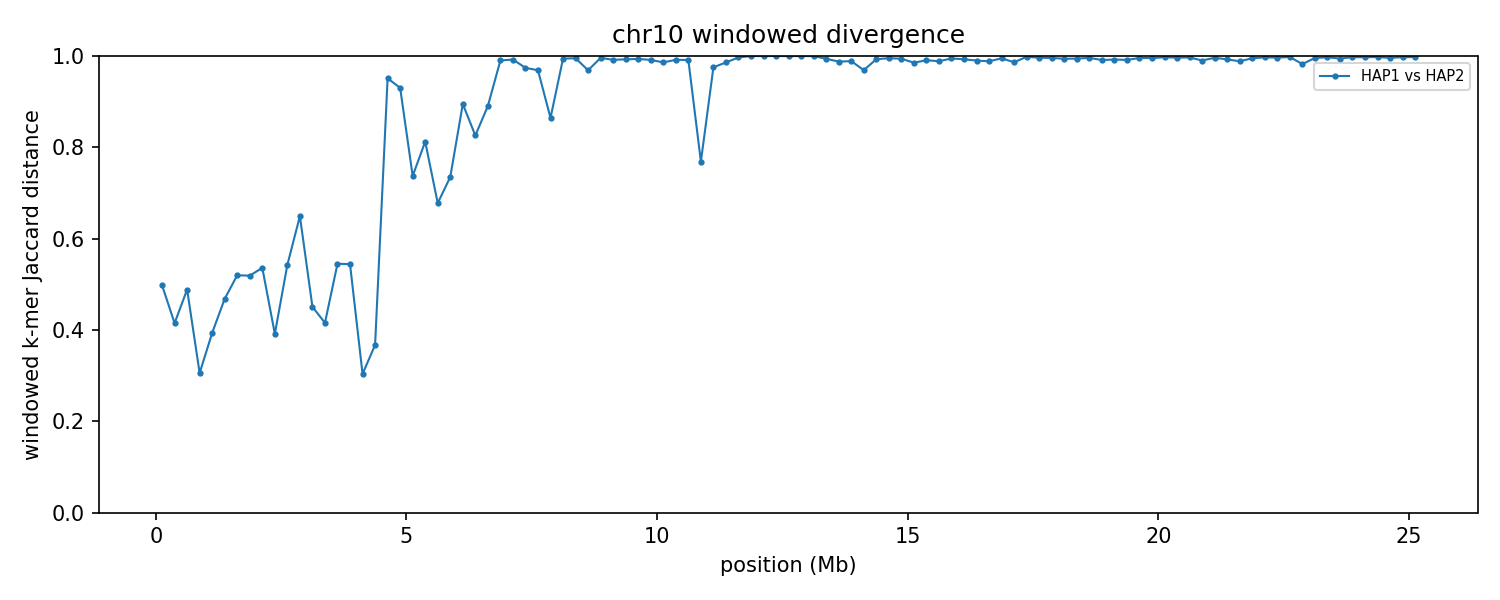

The file beside this chart, header and first rows:
group	win_start	win_end	unit_a	unit_b	hap_a	hap_b	chrom_a	chrom_b	kmers_a	kmers_b	shared	union	jaccard_distance
chr10	1	250000	HAP1_chr10	HAP2_chr10	HAP1	HAP2	10	10	245930	243059	163459	325530	0.4979
chr10	250001	500000	HAP1_chr10	HAP2_chr10	HAP1	HAP2	10	10	244987	244620	180735	308872	0.4149
chr10	500001	750000	HAP1_chr10	HAP2_chr10	HAP1	HAP2	10	10	240676	242747	163605	319818	0.4884
chr10	750001	1000000	HAP1_chr10	HAP2_chr10	HAP1	HAP2	10	10	217068	247582	190420	274230	0.3056
chr10	1000001	1250000	HAP1_chr10	HAP2_chr10	HAP1	HAP2	10	10	243281	245035	184337	303979	0.3936
chr10	1250001	1500000	HAP1_chr10	HAP2_chr10	HAP1	HAP2	10	10	239948	244110	168033	316025	0.4683
chr10	1500001	1750000	HAP1_chr10	HAP2_chr10	HAP1	HAP2	10	10	244353	245579	158950	330982	0.5198
chr10	1750001	2000000	HAP1_chr10	HAP2_chr10	HAP1	HAP2	10	10	243555	244752	158619	329688	0.5189
chr10	2000001	2250000	HAP1_chr10	HAP2_chr10	HAP1	HAP2	10	10	243202	244672	154615	333259	0.5361
chr10	2250001	2500000	HAP1_chr10	HAP2_chr10	HAP1	HAP2	10	10	226021	227632	171621	282032	0.3915
chr10	2500001	2750000	HAP1_chr10	HAP2_chr10	HAP1	HAP2	10	10	246126	239935	152527	333534	0.5427
chr10	2750001	3000000	HAP1_chr10	HAP2_chr10	HAP1	HAP2	10	10	245660	246414	127770	364304	0.6493
chr10	3000001	3250000	HAP1_chr10	HAP2_chr10	HAP1	HAP2	10	10	242442	245776	173102	315116	0.4507
chr10	3250001	3500000	HAP1_chr10	HAP2_chr10	HAP1	HAP2	10	10	244955	244724	180626	309053	0.4155
chr10	3500001	3750000	HAP1_chr10	HAP2_chr10	HAP1	HAP2	10	10	240384	233141	148086	325439	0.545
chr10	3750001	4000000	HAP1_chr10	HAP2_chr10	HAP1	HAP2	10	10	245914	245904	153998	337820	0.5441
chr10	4000001	4250000	HAP1_chr10	HAP2_chr10	HAP1	HAP2	10	10	246420	246122	202175	290367	0.3037
chr10	4250001	4500000	HAP1_chr10	HAP2_chr10	HAP1	HAP2	10	10	245061	226669	182856	288874	0.367
chr10	4500001	4750000	HAP1_chr10	HAP2_chr10	HAP1	HAP2	10	10	223708	243552	21856	445404	0.9509
chr10	4750001	5000000	HAP1_chr10	HAP2_chr10	HAP1	HAP2	10	10	244483	242458	31685	455256	0.9304
chr10	5000001	5250000	HAP1_chr10	HAP2_chr10	HAP1	HAP2	10	10	244529	243655	101583	386601	0.7372
chr10	5250001	5500000	HAP1_chr10	HAP2_chr10	HAP1	HAP2	10	10	243166	244736	77085	410817	0.8124
chr10	5500001	5750000	HAP1_chr10	HAP2_chr10	HAP1	HAP2	10	10	242195	210368	110291	342272	0.6778
chr10	5750001	6000000	HAP1_chr10	HAP2_chr10	HAP1	HAP2	10	10	245516	244725	102722	387519	0.7349
chr10	6000001	6250000	HAP1_chr10	HAP2_chr10	HAP1	HAP2	10	10	242438	237449	45675	434212	0.8948
chr10	6250001	6500000	HAP1_chr10	HAP2_chr10	HAP1	HAP2	10	10	214966	234587	66653	382900	0.8259
chr10	6500001	6750000	HAP1_chr10	HAP2_chr10	HAP1	HAP2	10	10	237967	237553	46980	428540	0.8904
chr10	6750001	7000000	HAP1_chr10	HAP2_chr10	HAP1	HAP2	10	10	244555	235649	4670	475534	0.9902
chr10	7000001	7250000	HAP1_chr10	HAP2_chr10	HAP1	HAP2	10	10	244121	245817	3740	486198	0.9923
chr10	7250001	7500000	HAP1_chr10	HAP2_chr10	HAP1	HAP2	10	10	244898	245343	12405	477836	0.974
chr10	7500001	7750000	HAP1_chr10	HAP2_chr10	HAP1	HAP2	10	10	246350	244130	14833	475647	0.9688
chr10	7750001	8000000	HAP1_chr10	HAP2_chr10	HAP1	HAP2	10	10	245534	240713	58084	428163	0.8643
chr10	8000001	8250000	HAP1_chr10	HAP2_chr10	HAP1	HAP2	10	10	244936	244186	2756	486366	0.9943
chr10	8250001	8500000	HAP1_chr10	HAP2_chr10	HAP1	HAP2	10	10	197013	242086	2166	436933	0.995
chr10	8500001	8750000	HAP1_chr10	HAP2_chr10	HAP1	HAP2	10	10	241831	243615	14715	470731	0.9687
chr10	8750001	9000000	HAP1_chr10	HAP2_chr10	HAP1	HAP2	10	10	84966	242782	1341	326407	0.9959
chr10	9000001	9250000	HAP1_chr10	HAP2_chr10	HAP1	HAP2	10	10	6492	112030	986	117536	0.9916
chr10	9250001	9500000	HAP1_chr10	HAP2_chr10	HAP1	HAP2	10	10	19796	216028	1716	234108	0.9927
chr10	9500001	9750000	HAP1_chr10	HAP2_chr10	HAP1	HAP2	10	10	19117	174127	1235	192009	0.9936
chr10	9750001	10000000	HAP1_chr10	HAP2_chr10	HAP1	HAP2	10	10	14128	5636	168	19596	0.9914
chr10	10000001	10250000	HAP1_chr10	HAP2_chr10	HAP1	HAP2	10	10	6141	5843	165	11819	0.986
chr10	10250001	10500000	HAP1_chr10	HAP2_chr10	HAP1	HAP2	10	10	5332	12205	146	17391	0.9916
chr10	10500001	10750000	HAP1_chr10	HAP2_chr10	HAP1	HAP2	10	10	3732	11568	131	15169	0.9914
chr10	10750001	11000000	HAP1_chr10	HAP2_chr10	HAP1	HAP2	10	10	10794	22188	6198	26784	0.7686
chr10	11000001	11250000	HAP1_chr10	HAP2_chr10	HAP1	HAP2	10	10	4369	10376	356	14389	0.9753
chr10	11250001	11500000	HAP1_chr10	HAP2_chr10	HAP1	HAP2	10	10	13188	9931	321	22798	0.9859
chr10	11500001	11750000	HAP1_chr10	HAP2_chr10	HAP1	HAP2	10	10	5414	223431	703	228142	0.9969
chr10	11750001	12000000	HAP1_chr10	HAP2_chr10	HAP1	HAP2	10	10	7388	241870	37	249221	0.9999
chr10	12000001	12250000	HAP1_chr10	HAP2_chr10	HAP1	HAP2	10	10	5203	243730	26	248907	0.9999
chr10	12250001	12500000	HAP1_chr10	HAP2_chr10	HAP1	HAP2	10	10	6663	243569	22	250210	0.9999
chr10	12500001	12750000	HAP1_chr10	HAP2_chr10	HAP1	HAP2	10	10	12436	164212	39	176609	0.9998
chr10	12750001	13000000	HAP1_chr10	HAP2_chr10	HAP1	HAP2	10	10	5777	236132	22	241887	0.9999
chr10	13000001	13250000	HAP1_chr10	HAP2_chr10	HAP1	HAP2	10	10	10315	244711	58	254968	0.9998
chr10	13250001	13500000	HAP1_chr10	HAP2_chr10	HAP1	HAP2	10	10	182152	243954	2570	423536	0.9939
chr10	13500001	13750000	HAP1_chr10	HAP2_chr10	HAP1	HAP2	10	10	243466	243657	5937	481186	0.9877
chr10	13750001	14000000	HAP1_chr10	HAP2_chr10	HAP1	HAP2	10	10	237967	243413	5337	476043	0.9888
chr10	14000001	14250000	HAP1_chr10	HAP2_chr10	HAP1	HAP2	10	10	241639	244038	14611	471066	0.969
chr10	14250001	14500000	HAP1_chr10	HAP2_chr10	HAP1	HAP2	10	10	242577	240367	3384	479560	0.9929
chr10	14500001	14750000	HAP1_chr10	HAP2_chr10	HAP1	HAP2	10	10	227332	245218	2263	470287	0.9952
chr10	14750001	15000000	HAP1_chr10	HAP2_chr10	HAP1	HAP2	10	10	240941	240090	2859	478172	0.994
... 41 more rows
